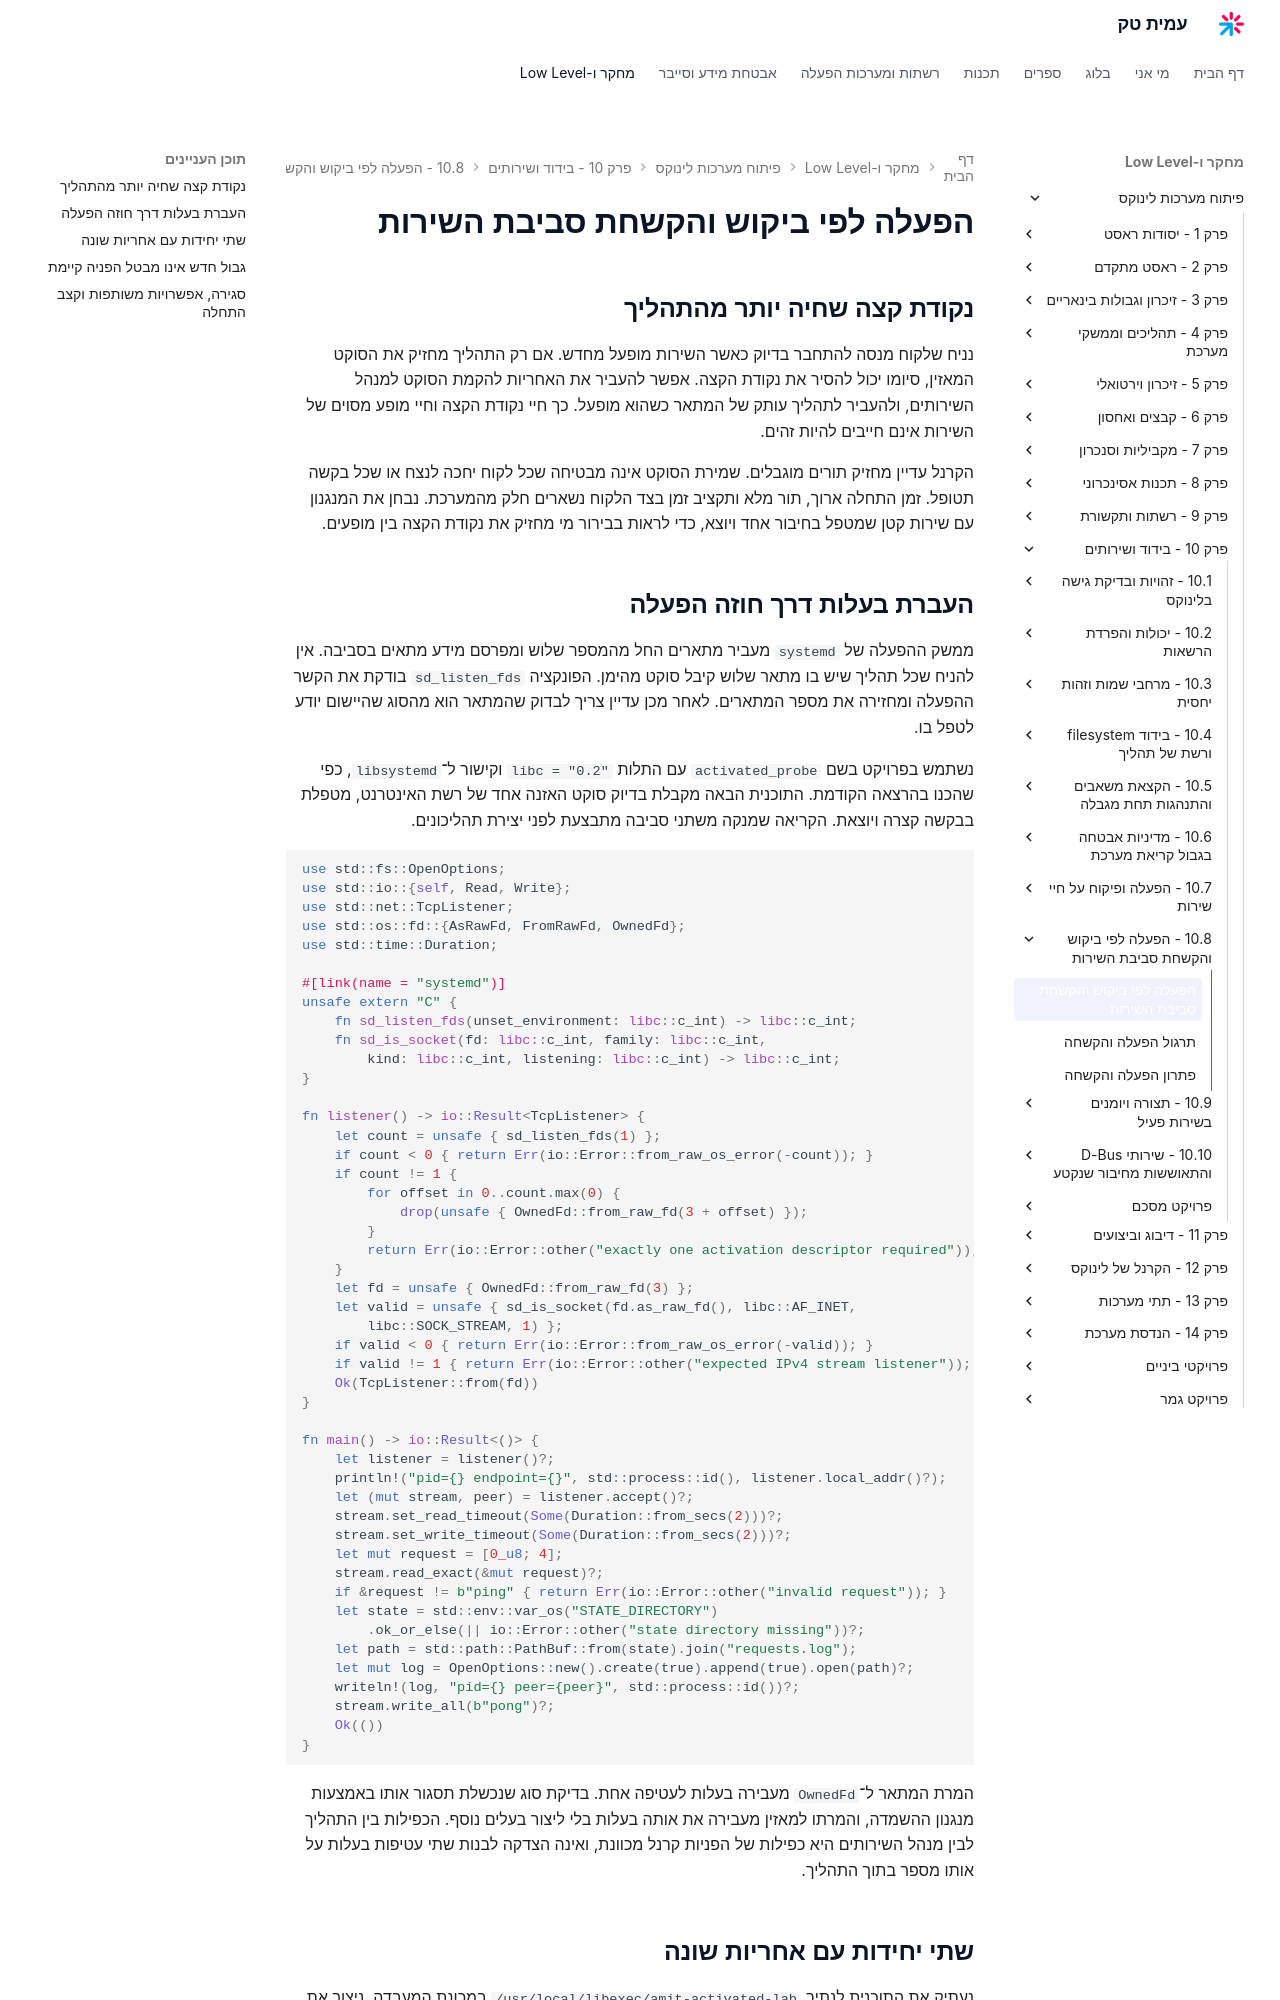

repository: AmitPinchasi/amittech · page: פיתוח-מערכות-לינוקס/10 - בידוד ושירותים/10.8 - הפעלה לפי ביקוש והקשחת סביבת השירות/10.8 - הפעלה לפי ביקוש והקשחת סביבת השירות - הרצאה/index.html · generator: mkdocs

# הפעלה לפי ביקוש והקשחת סביבת השירות

## נקודת קצה שחיה יותר מהתהליך

נניח שלקוח מנסה להתחבר בדיוק כאשר השירות מופעל מחדש. אם רק התהליך מחזיק את הסוקט המאזין, סיומו יכול להסיר את נקודת הקצה. אפשר להעביר את האחריות להקמת הסוקט למנהל השירותים, ולהעביר לתהליך עותק של המתאר כשהוא מופעל. כך חיי נקודת הקצה וחיי מופע מסוים של השירות אינם חייבים להיות זהים.

הקרנל עדיין מחזיק תורים מוגבלים. שמירת הסוקט אינה מבטיחה שכל לקוח יחכה לנצח או שכל בקשה תטופל. זמן התחלה ארוך, תור מלא ותקציב זמן בצד הלקוח נשארים חלק מהמערכת. נבחן את המנגנון עם שירות קטן שמטפל בחיבור אחד ויוצא, כדי לראות בבירור מי מחזיק את נקודת הקצה בין מופעים.

## העברת בעלות דרך חוזה הפעלה

ממשק ההפעלה של `systemd` מעביר מתארים החל מהמספר שלוש ומפרסם מידע מתאים בסביבה. אין להניח שכל תהליך שיש בו מתאר שלוש קיבל סוקט מהימן. הפונקציה `sd_listen_fds` בודקת את הקשר ההפעלה ומחזירה את מספר המתארים. לאחר מכן עדיין צריך לבדוק שהמתאר הוא מהסוג שהיישום יודע לטפל בו.

נשתמש בפרויקט בשם `activated_probe` עם התלות `libc = "0.2"` וקישור ל־`libsystemd`, כפי שהכנו בהרצאה הקודמת. התוכנית הבאה מקבלת בדיוק סוקט האזנה אחד של רשת האינטרנט, מטפלת בבקשה קצרה ויוצאת. הקריאה שמנקה משתני סביבה מתבצעת לפני יצירת תהליכונים.

```rust
use std::fs::OpenOptions;
use std::io::{self, Read, Write};
use std::net::TcpListener;
use std::os::fd::{AsRawFd, FromRawFd, OwnedFd};
use std::time::Duration;

#[link(name = "systemd")]
unsafe extern "C" {
    fn sd_listen_fds(unset_environment: libc::c_int) -> libc::c_int;
    fn sd_is_socket(fd: libc::c_int, family: libc::c_int,
        kind: libc::c_int, listening: libc::c_int) -> libc::c_int;
}

fn listener() -> io::Result<TcpListener> {
    let count = unsafe { sd_listen_fds(1) };
    if count < 0 { return Err(io::Error::from_raw_os_error(-count)); }
    if count != 1 {
        for offset in 0..count.max(0) {
            drop(unsafe { OwnedFd::from_raw_fd(3 + offset) });
        }
        return Err(io::Error::other("exactly one activation descriptor required"));
    }
    let fd = unsafe { OwnedFd::from_raw_fd(3) };
    let valid = unsafe { sd_is_socket(fd.as_raw_fd(), libc::AF_INET,
        libc::SOCK_STREAM, 1) };
    if valid < 0 { return Err(io::Error::from_raw_os_error(-valid)); }
    if valid != 1 { return Err(io::Error::other("expected IPv4 stream listener")); }
    Ok(TcpListener::from(fd))
}

fn main() -> io::Result<()> {
    let listener = listener()?;
    println!("pid={} endpoint={}", std::process::id(), listener.local_addr()?);
    let (mut stream, peer) = listener.accept()?;
    stream.set_read_timeout(Some(Duration::from_secs(2)))?;
    stream.set_write_timeout(Some(Duration::from_secs(2)))?;
    let mut request = [0_u8; 4];
    stream.read_exact(&mut request)?;
    if &request != b"ping" { return Err(io::Error::other("invalid request")); }
    let state = std::env::var_os("STATE_DIRECTORY")
        .ok_or_else(|| io::Error::other("state directory missing"))?;
    let path = std::path::PathBuf::from(state).join("requests.log");
    let mut log = OpenOptions::new().create(true).append(true).open(path)?;
    writeln!(log, "pid={} peer={peer}", std::process::id())?;
    stream.write_all(b"pong")?;
    Ok(())
}
```

המרת המתאר ל־`OwnedFd` מעבירה בעלות לעטיפה אחת. בדיקת סוג שנכשלת תסגור אותו באמצעות מנגנון ההשמדה, והמרתו למאזין מעבירה את אותה בעלות בלי ליצור בעלים נוסף. הכפילות בין התהליך לבין מנהל השירותים היא כפילות של הפניות קרנל מכוונת, ואינה הצדקה לבנות שתי עטיפות בעלות על אותו מספר בתוך התהליך.
